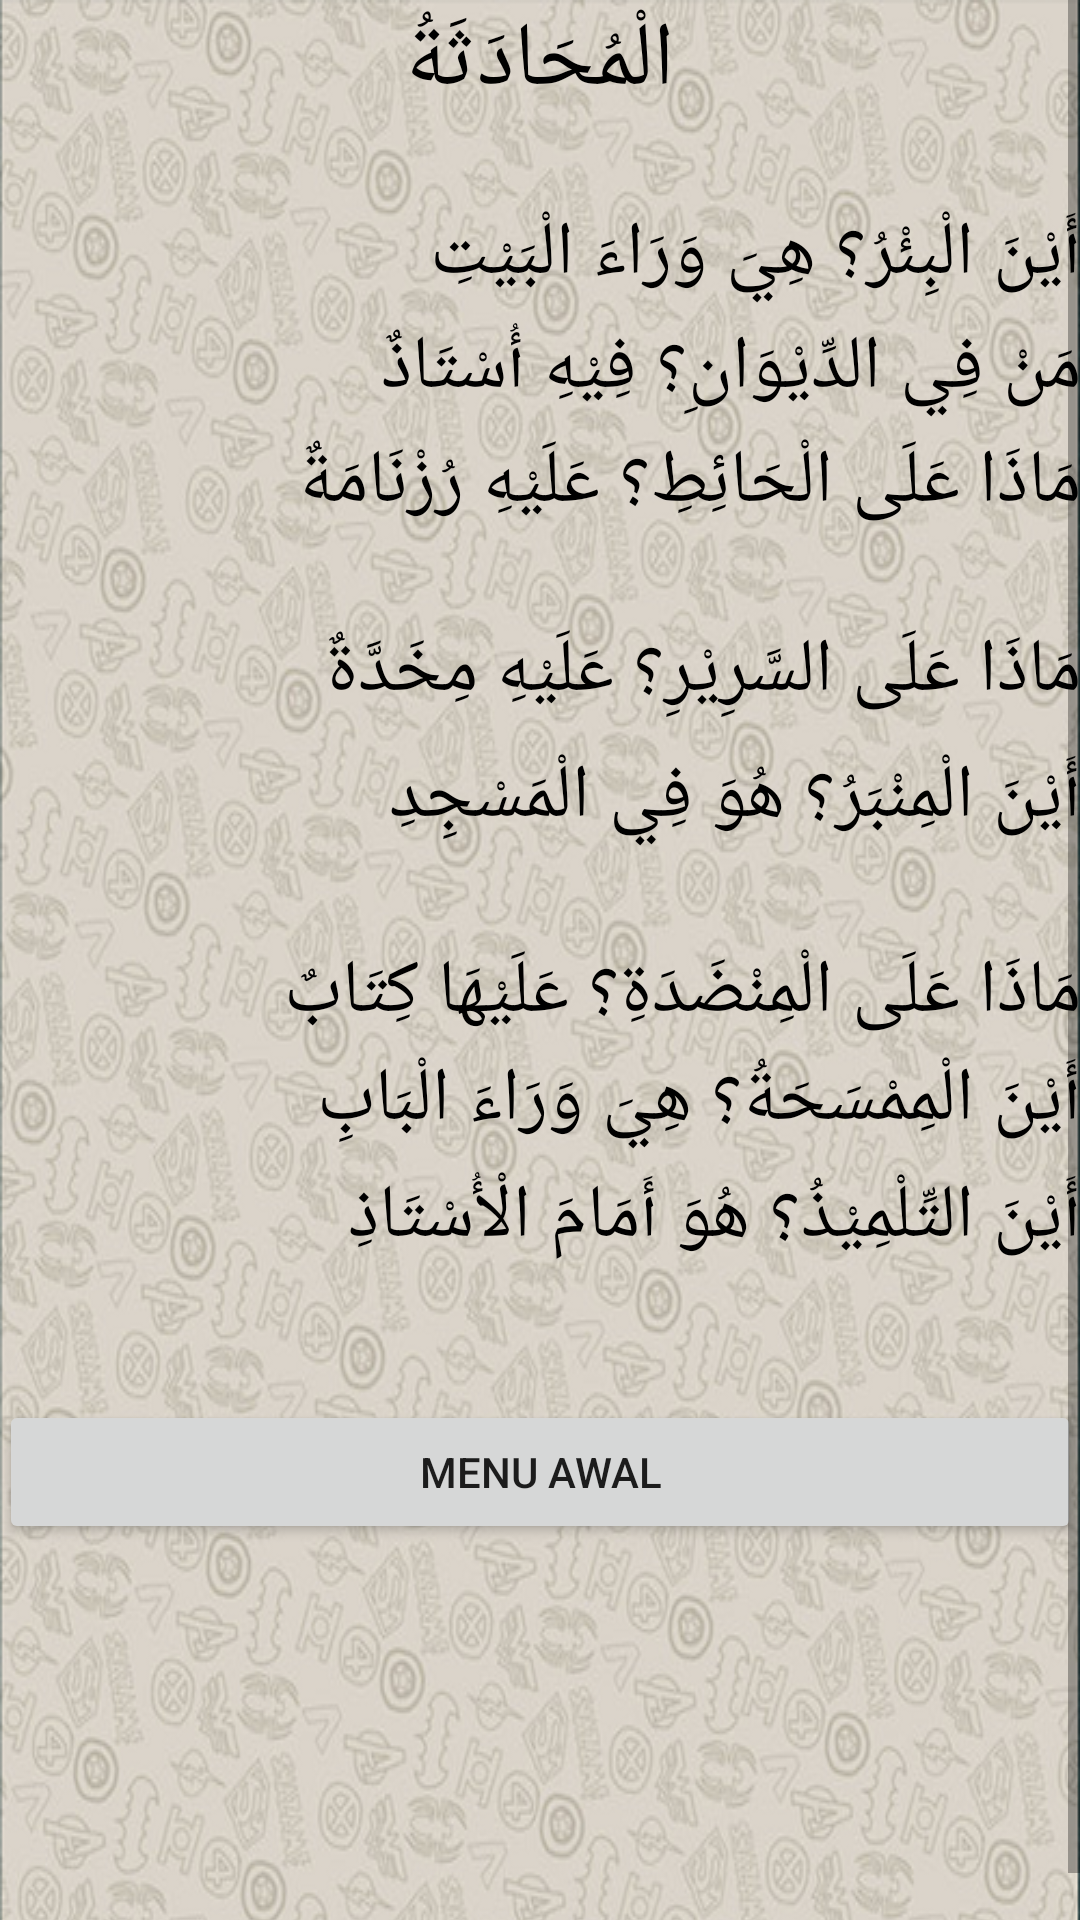

Produce the Android XML layout that renders to this screen, including the resource entries it uses.
<!-- AndroidManifest.xml: application theme AppTheme -->
<!-- res/layout/percakapan5.xml -->
<?xml version="1.0" encoding="utf-8"?>
<ScrollView xmlns:android="http://schemas.android.com/apk/res/android"
    android:layout_width="match_parent"
    android:layout_height="wrap_content"
    xmlns:tools="http://schemas.android.com/tools">

    <RelativeLayout xmlns:android="http://schemas.android.com/apk/res/android"
        android:layout_width="match_parent"
        android:layout_height="wrap_content"
        android:background="@drawable/background2"
        android:paddingBottom="@dimen/activity_vertical_margin"
        android:paddingLeft="@dimen/activity_horizontal_margin"
        android:paddingRight="@dimen/activity_horizontal_margin"
        android:paddingTop="@dimen/activity_vertical_margin"
        tools:context="com.unida.zheezhee.tamrinlughohgontory.Percakapan5">

        <TextView
            android:layout_below="@+id/text1"
            android:id="@+id/text2"
            android:layout_width="wrap_content"
            android:layout_height="wrap_content"
            android:layout_centerHorizontal="true"
            android:text="الْمُحَادَثَةُ"
            android:textColor="#000"
            android:textSize="30dp"/>

        <TextView
            android:layout_below="@+id/text2"
            android:id="@+id/textkosong0"
            android:layout_width="wrap_content"
            android:layout_height="wrap_content"
            android:layout_alignParentRight="true"
            android:textColor="#000"
            android:textSize="20dp"/>

        <TextView
            android:id="@+id/text5"
            android:layout_width="wrap_content"
            android:layout_height="38dp"
            android:text="أَيْنَ الْبِئْرُ؟ هِيَ وَرَاءَ الْبَيْتِ"
            android:textColor="#000"
            android:textSize="25dp"
            android:layout_below="@+id/textkosong0"
            android:layout_alignParentRight="true"
            android:layout_alignParentEnd="true" />

        <TextView
            android:id="@+id/text6"
            android:layout_width="wrap_content"
            android:layout_height="38dp"
            android:text="مَنْ فِي الدِّيْوَانِ؟ فِيْهِ أُسْتَاذٌ"
            android:textColor="#000"
            android:textSize="25dp"
            android:layout_below="@+id/text5"
            android:layout_alignParentRight="true"/>

        <TextView
            android:id="@+id/text7"
            android:layout_width="wrap_content"
            android:layout_height="36dp"
            android:text="مَاذَا عَلَى الْحَائِطِ؟ عَلَيْهِ رُزْنَامَةٌ"
            android:textColor="#000"
            android:textSize="25dp"
            android:layout_below="@+id/text6"
            android:layout_alignParentRight="true"/>

        <TextView
            android:id="@+id/text71"
            android:layout_width="wrap_content"
            android:layout_height="wrap_content"
            android:text=""
            android:textColor="#000"
            android:textSize="20dp"
            android:textStyle="bold"
            android:layout_below="@+id/text7"
            android:layout_alignParentRight="true"/>

        <TextView
            android:id="@+id/text9"
            android:layout_width="wrap_content"
            android:layout_height="42dp"
            android:text="مَاذَا عَلَى السَّرِيْرِ؟ عَلَيْهِ مِخَدَّةٌ"
            android:textColor="#000"
            android:textSize="25dp"
            android:layout_below="@+id/text71"
            android:layout_alignParentRight="true"/>

        <TextView
            android:id="@+id/text10"
            android:layout_width="wrap_content"
            android:layout_height="38dp"
            android:text="أَيْنَ الْمِنْبَرُ؟ هُوَ فِي الْمَسْجِدِ"
            android:textColor="#000"
            android:textSize="25dp"
            android:layout_below="@+id/text9"
            android:layout_alignParentRight="true"/>

        <TextView
            android:id="@+id/text101"
            android:layout_width="wrap_content"
            android:layout_height="wrap_content"
            android:textColor="#000"
            android:textSize="20dp"
            android:layout_below="@+id/text10"
            android:layout_alignParentRight="true"/>

        <TextView
            android:id="@+id/text11"
            android:layout_width="wrap_content"
            android:layout_height="36dp"
            android:text="مَاذَا عَلَى الْمِنْضَدَةِ؟ عَلَيْهَا كِتَابٌ"
            android:textColor="#000"
            android:textSize="25dp"
            android:layout_below="@+id/text101"
            android:layout_alignParentRight="true"/>

        <TextView
            android:id="@+id/text12"
            android:layout_width="wrap_content"
            android:layout_height="39dp"
            android:text="أَيْنَ الْمِمْسَحَةُ؟ هِيَ وَرَاءَ الْبَابِ"
            android:textColor="#000"
            android:textSize="25dp"
            android:layout_below="@+id/text11"
            android:layout_alignParentRight="true"/>

        <TextView
            android:id="@+id/text13"
            android:layout_width="wrap_content"
            android:layout_height="38dp"
            android:text="أَيْنَ التِّلْمِيْذُ؟ هُوَ أَمَامَ الْأُسْتَاذِ"
            android:textColor="#000"
            android:textSize="25dp"
            android:layout_below="@+id/text12"
            android:layout_alignParentRight="true"/>

        <Button
            android:id="@+id/button1menuawal"
            android:layout_width="fill_parent"
            android:layout_height="wrap_content"
            android:layout_marginTop="40dp"
            android:layout_below="@+id/text13"
            android:text="MENU AWAL" />
    </RelativeLayout>
</ScrollView>
<!-- resources referenced by this layout -->
<resources>
  <!-- drawable background2: png bitmap (drawable, 506458 bytes) -->
</resources>
